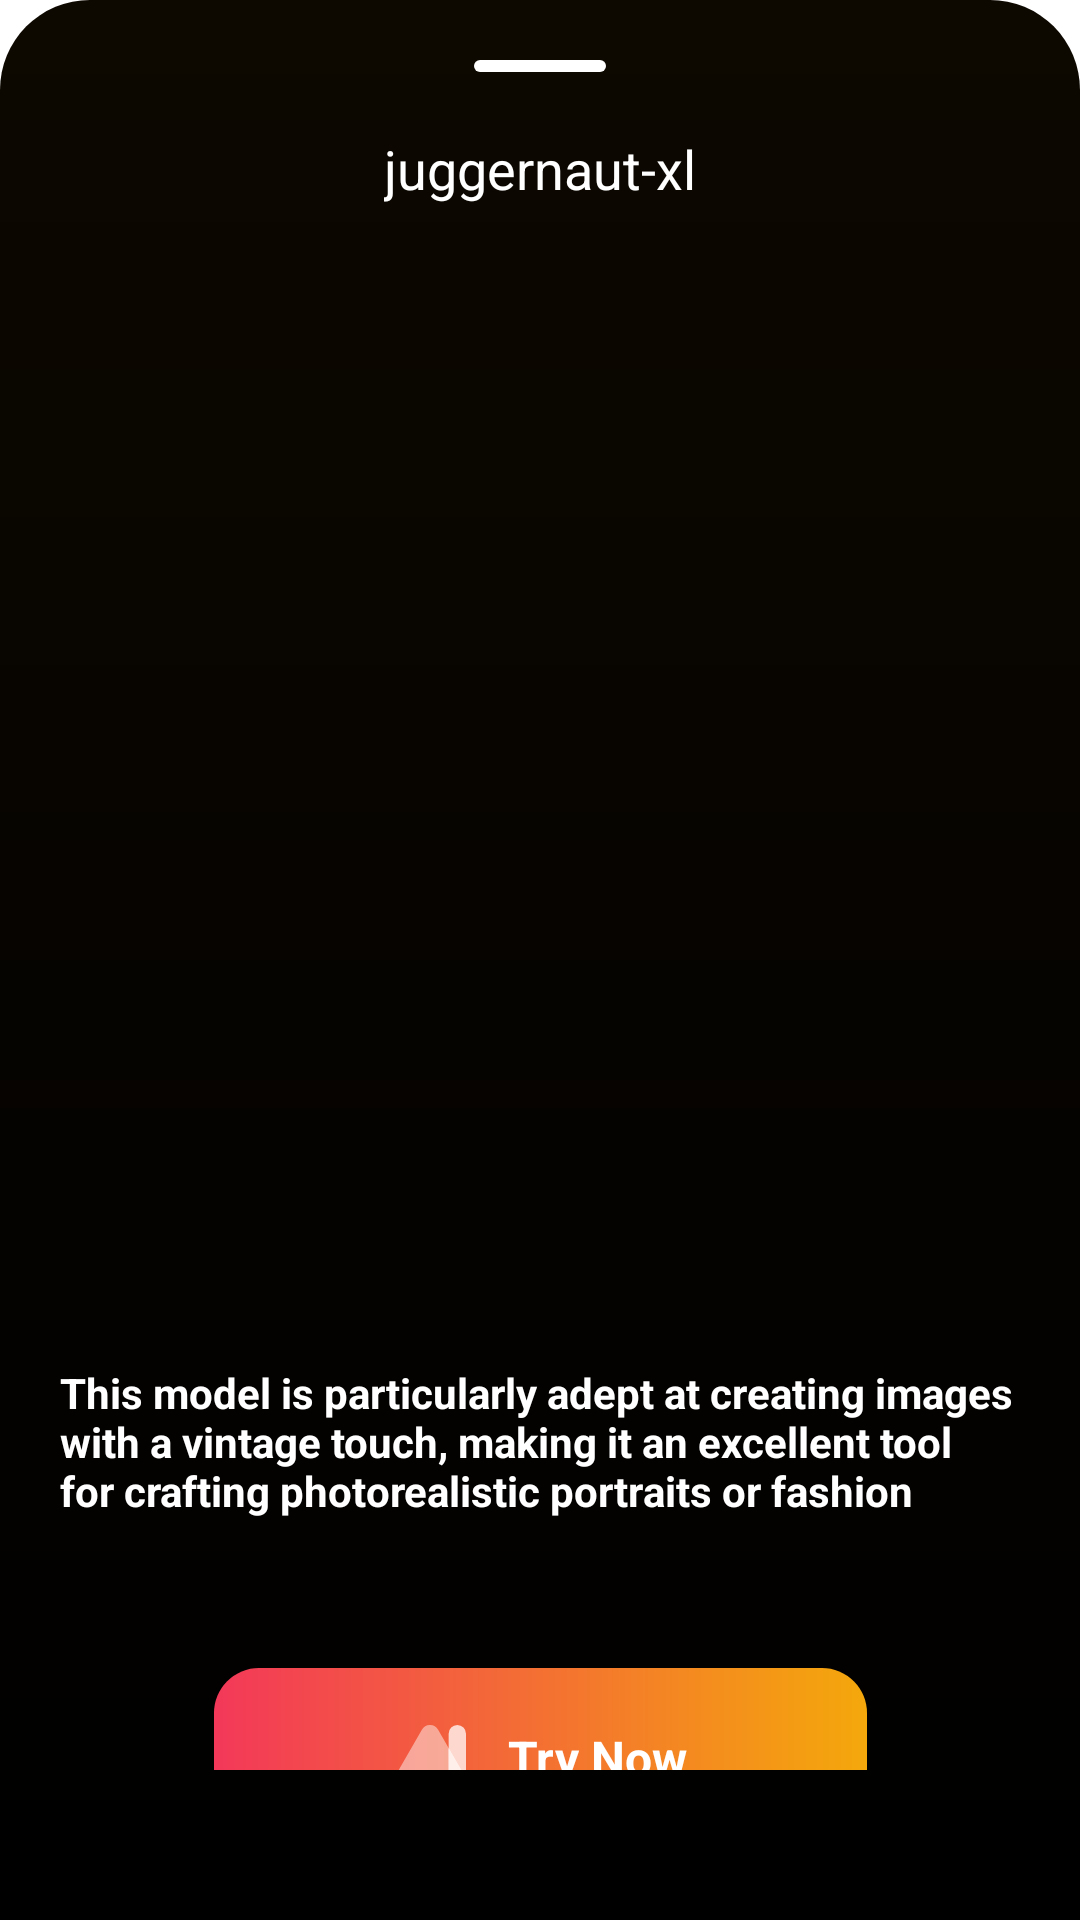

Write the Android layout XML for this screen, with the resource values it uses.
<!-- AndroidManifest.xml: fallback theme Theme.MaterialComponents.DayNight.NoActionBar -->
<!-- res/layout/try_inspiration.xml -->
<?xml version="1.0" encoding="utf-8"?>
<layout xmlns:android="http://schemas.android.com/apk/res/android"
    xmlns:app="http://schemas.android.com/apk/res-auto">


    <androidx.constraintlayout.widget.ConstraintLayout
        android:layout_width="match_parent"
        android:background="@drawable/bottom_sheet_bg"
        android:paddingBottom="@dimen/size_50dp"
        app:layout_behavior="@string/bottom_sheet_behavior"
        app:behavior_peekHeight="96dp"
        app:behavior_hideable="true"
        android:layout_height="match_parent">

        <View
            android:id="@+id/view"
            android:layout_width="44dp"
            android:layout_height="4dp"
            android:layout_marginTop="@dimen/_20dp"
            android:background="@drawable/gray_strip"
            android:backgroundTint="@color/white"
            app:layout_constraintEnd_toEndOf="parent"
            app:layout_constraintStart_toStartOf="parent"
            app:layout_constraintTop_toTopOf="parent" />

        <TextView
            android:id="@+id/model_id"
            android:layout_width="wrap_content"
            android:layout_height="wrap_content"
            android:layout_marginTop="@dimen/_20dp"
            android:text="juggernaut-xl"
            android:textColor="@color/white"
            android:textSize="@dimen/_18dp"
            app:layout_constraintEnd_toEndOf="parent"
            app:layout_constraintStart_toStartOf="parent"
            app:layout_constraintTop_toBottomOf="@+id/view" />


        <com.google.android.material.imageview.ShapeableImageView
            android:layout_marginTop="@dimen/_20dp"
            android:id="@+id/model_thumbnail"
            app:shapeAppearance="@style/ShapeAppearanceOverlay.App.10_percent"
            android:layout_width="match_parent"
            android:layout_height="350dp"
            android:layout_marginStart="@dimen/_20dp"
            android:layout_marginEnd="@dimen/_20dp"
            app:layout_constraintTop_toBottomOf="@+id/model_id">

        </com.google.android.material.imageview.ShapeableImageView>

        <TextView
            android:id="@+id/description"
            android:layout_width="0dp"
            android:layout_height="wrap_content"
            android:layout_marginTop="@dimen/_16dp"
            android:gravity="center_vertical"
            android:text="This model is particularly adept at creating images with a vintage touch, making it an excellent tool for crafting photorealistic portraits or fashion illustrations with a unique and distinctive finish."
            android:textColor="@color/white"
            android:textStyle="bold"
            android:textSize="@dimen/_14dp"
            android:maxLines="3"

            app:layout_constraintEnd_toEndOf="@+id/model_thumbnail"
            app:layout_constraintStart_toStartOf="@+id/model_thumbnail"
            app:layout_constraintTop_toBottomOf="@+id/model_thumbnail" />

        <androidx.appcompat.widget.AppCompatTextView
            android:id="@+id/btn_try"
            android:layout_marginTop="50dp"
            android:layout_width="wrap_content"
            android:layout_height="60dp"
            android:background="@drawable/generate_output_bg"
            android:gravity="center_vertical"
            android:text="@string/try_now"
            android:drawablePadding="@dimen/_14dp"
            android:paddingStart="60dp"
            android:paddingEnd="60dp"
            android:textColor="@color/white"
            android:textSize="@dimen/_16dp"
            android:textStyle="bold"
            app:drawableStartCompat="@drawable/trp_logo"
            app:layout_constraintEnd_toEndOf="parent"
            app:layout_constraintStart_toStartOf="parent"
            app:layout_constraintTop_toBottomOf="@+id/description">

        </androidx.appcompat.widget.AppCompatTextView>
    </androidx.constraintlayout.widget.ConstraintLayout>
</layout>
<!-- resources referenced by this layout -->
<resources>
  <color name="white">#ffffff</color>
  <dimen name="_14dp">14dp</dimen>
  <dimen name="_16dp">16dp</dimen>
  <dimen name="_18dp">18dp</dimen>
  <dimen name="_20dp">20dp</dimen>
  <dimen name="size_50dp">50dp</dimen>
  <!-- drawable bottom_sheet_bg (drawable) -->
  <shape xmlns:android="http://schemas.android.com/apk/res/android">
  
      <gradient
          android:angle="90"
          android:startColor="#000000"
          android:endColor="#0D0800"
          />
  
      <corners
  
          android:topLeftRadius="30dp"
          android:topRightRadius="30dp"
          >
      </corners>
  
  </shape>
  <!-- drawable generate_output_bg (drawable) -->
  <?xml version="1.0" encoding="utf-8"?>
  <shape xmlns:android="http://schemas.android.com/apk/res/android">
      <size android:height="48dp"
          android:width="48dp"
          >
      </size>
      <gradient
          android:startColor="#F33859"
          android:endColor="#F4A80B"
          >
      </gradient>
      <corners android:radius="15dp">
      </corners>
  
  </shape>
  <!-- drawable gray_strip (drawable) -->
  <?xml version="1.0" encoding="utf-8"?>
  <shape android:shape="rectangle"
      xmlns:android="http://schemas.android.com/apk/res/android">
  
  
     <solid android:color="@color/text_hint">
     </solid>
      <corners android:radius="@dimen/spacing10">
      </corners>
  
  </shape>
  <!-- drawable trp_logo (drawable) -->
  <vector android:height="21.61364dp" android:viewportHeight="23.929"
      android:viewportWidth="26.571" android:width="24dp" xmlns:android="http://schemas.android.com/apk/res/android">
      <group>
          <clip-path android:pathData="M23.365,0a3.207,3.207 0,0 0,-3.206 3.206L20.159,20.723a3.206,3.206 0,1 0,6.412 0L26.571,3.206A3.206,3.206 0,0 0,23.365 0Z"/>
          <path android:fillAlpha="0.755" android:fillColor="#fff"
              android:pathData="M19.856,0.004l6.713,-0.085l0.304,24.006l-6.713,0.085z" android:strokeAlpha="0.755"/>
      </group>
      <group>
          <clip-path android:pathData="M13.285,0a3.426,3.426 0,0 0,-3 1.73L0.469,18.741a3.459,3.459 0,0 0,3 5.189H23.107a3.463,3.463 0,0 0,3.464 -3.43v-0.067a3.429,3.429 0,0 0,-0.468 -1.691L16.282,1.73A3.428,3.428 0,0 0,13.285 0Z"/>
          <path android:fillAlpha="0.465" android:fillColor="#fff"
              android:pathData="M-7.825,2.234l31.835,-10.217l9.524,29.677l-31.835,10.217z" android:strokeAlpha="0.465"/>
      </group>
      <group>
          <clip-path android:pathData="M20.159,20.723a3.2,3.2 0,0 0,3.058 3.2,3.456 3.456,0 0,0 2.885,-5.181L20.159,8.447Z"/>
          <path android:fillColor="#ffefeb" android:pathData="M15.667,22.484l5.166,-16.144l11.074,3.544l-5.166,16.144z"/>
      </group>
  </vector>
  <string name="try_now">Try Now</string>
  <style name="ShapeAppearanceOverlay.App.10_percent" parent="">
          <item name="cornerFamily">rounded</item>
          <item name="cornerSize">10%</item>
      </style>
  <color name="text_hint">#A19E9E</color>
  <dimen name="spacing10">10dp</dimen>
</resources>
